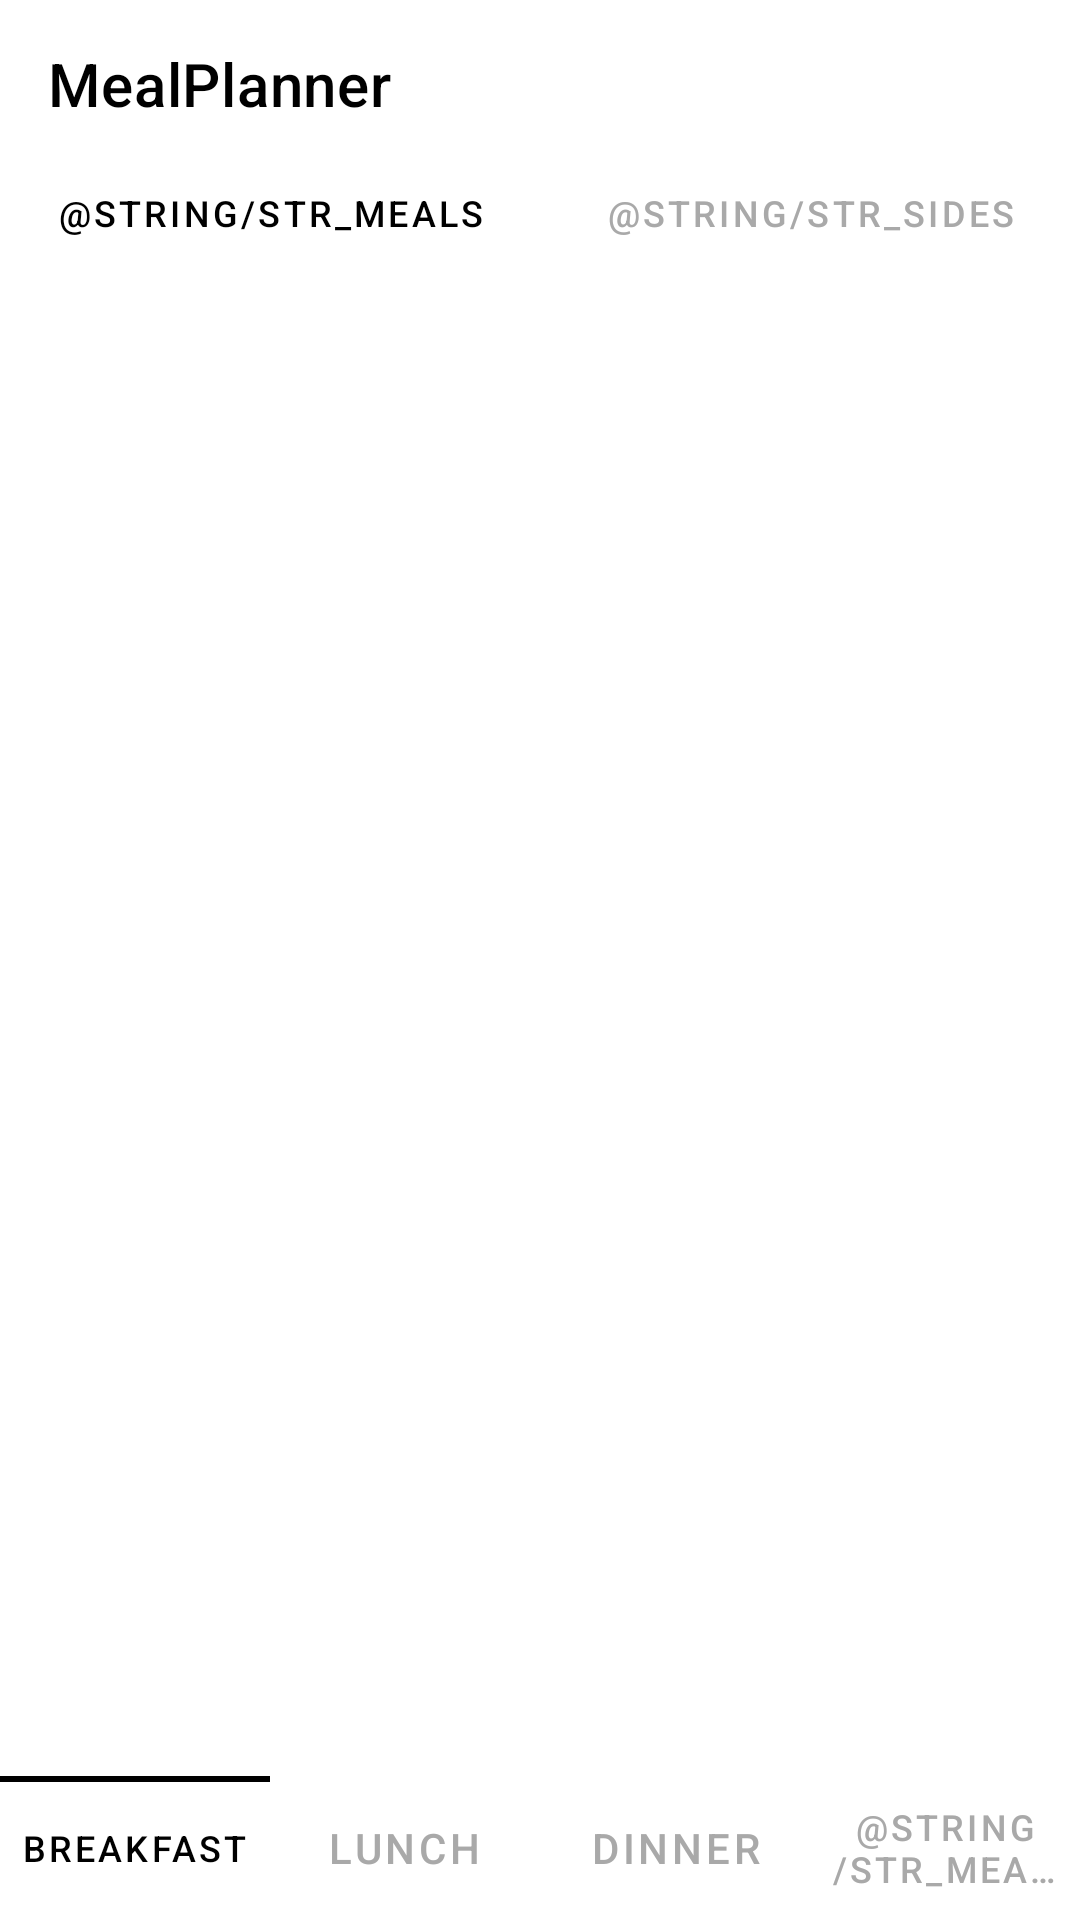

The Android layout XML behind this screen, and the referenced resources:
<!-- AndroidManifest.xml: application theme Theme.MealPlanner -->
<!-- res/layout/content_main.xml -->
<?xml version="1.0" encoding="utf-8"?>
<androidx.constraintlayout.widget.ConstraintLayout
    xmlns:android="http://schemas.android.com/apk/res/android"
    xmlns:app="http://schemas.android.com/apk/res-auto"
    xmlns:tools="http://schemas.android.com/tools"
    android:id="@+id/layout_content_main"
    android:layout_width="match_parent"
    android:layout_height="match_parent"
    android:background="@color/onPrimary"
    android:orientation="vertical"
    tools:context=".MainActivity">

    <androidx.appcompat.widget.Toolbar
        android:id="@+id/toolbar"
        android:layout_width="match_parent"
        android:layout_height="?attr/actionBarSize"
        android:textAlignment="gravity"
        app:layout_constraintTop_toTopOf="parent"
        app:title="@string/app_name"
        app:titleTextColor="@color/primary" />

    <com.google.android.material.tabs.TabLayout
        android:id="@+id/tabsMS"
        app:tabTextColor="@color/grey"
        app:tabSelectedTextColor="@color/primary"
        android:layout_width="match_parent"
        android:layout_height="@dimen/tab_height_ms"
        android:background="@color/onPrimary"
        app:tabMinWidth="@dimen/tab_width_ms"
        app:layout_constraintTop_toBottomOf="@+id/recyclerMP"
        app:tabIndicatorHeight="0dp">

        <com.google.android.material.tabs.TabItem
            android:layout_width="wrap_content"
            android:layout_height="wrap_content"
            android:text="@string/str_meals" />

        <com.google.android.material.tabs.TabItem
            android:layout_width="wrap_content"
            android:layout_height="wrap_content"
            android:text="@string/str_sides" />
    </com.google.android.material.tabs.TabLayout>

    <androidx.recyclerview.widget.RecyclerView
        android:id="@+id/recyclerDate"
        android:layout_width="@dimen/recycler_width"
        android:layout_height="wrap_content"
        android:background="@drawable/border_recipes"
        android:overScrollMode="never"
        app:layout_constraintStart_toStartOf="parent"
        app:layout_constraintTop_toBottomOf="@id/toolbar" />

    <androidx.recyclerview.widget.RecyclerView
        android:id="@+id/recyclerMP"
        android:layout_width="0dp"
        android:layout_height="wrap_content"
        android:background="@drawable/border_recipes"
        android:overScrollMode="never"
        app:layout_constraintEnd_toEndOf="parent"
        app:layout_constraintStart_toEndOf="@id/recyclerDate"
        app:layout_constraintTop_toBottomOf="@id/toolbar" />

    <androidx.recyclerview.widget.RecyclerView
        android:id="@+id/recyclerRecipes"
        android:layout_width="match_parent"
        android:layout_height="0dp"
        android:background="@color/onPrimary"
        android:scrollbars="vertical"
        android:overScrollMode="never"
        android:layout_marginStart="@dimen/recycler_width"
        app:layout_constraintTop_toBottomOf="@id/tabsMS"
        app:layout_constraintBottom_toTopOf="@id/tabsBLD" >

    </androidx.recyclerview.widget.RecyclerView>

    <com.google.android.material.tabs.TabLayout
        android:id="@+id/tabsBLD"
        app:tabTextColor="@color/grey"
        app:tabSelectedTextColor="@color/primary"
        android:layout_width="match_parent"
        android:layout_height="@dimen/tab_layout_height"
        android:background="@color/onPrimary"
        app:tabPaddingStart="5dp"
        app:tabPaddingEnd="5dp"
        app:tabMaxWidth="@dimen/tab_width_bld"
        app:layout_constraintBottom_toBottomOf="parent"
        app:tabIndicatorFullWidth="true"
        app:tabIndicatorGravity="top">

        <com.google.android.material.tabs.TabItem
            android:layout_width="wrap_content"
            android:layout_height="wrap_content"
            android:text="@string/str_meal1" />

        <com.google.android.material.tabs.TabItem
            android:layout_width="wrap_content"
            android:layout_height="wrap_content"
            android:text="@string/str_meal2" />

        <com.google.android.material.tabs.TabItem
            android:layout_width="wrap_content"
            android:layout_height="wrap_content"
            android:text="@string/str_meal3" />

        <com.google.android.material.tabs.TabItem
            android:layout_width="wrap_content"
            android:layout_height="wrap_content"
            android:text="@string/str_meal4" />
    </com.google.android.material.tabs.TabLayout>


</androidx.constraintlayout.widget.ConstraintLayout>
<!-- resources referenced by this layout -->
<resources>
  <color name="grey">#FFA9A9A9</color>
  <color name="onPrimary">#FFFFFFFF</color>
  <color name="primary">#FF000000</color>
  <dimen name="recycler_width">100dp</dimen>
  <dimen name="tab_height_ms">30dp</dimen>
  <dimen name="tab_layout_height">48dp</dimen>
  <dimen name="tab_width_bld">0dp</dimen>
  <dimen name="tab_width_ms">60dp</dimen>
  <!-- drawable border_recipes (drawable) -->
  <?xml version="1.0" encoding="utf-8"?>
  <layer-list xmlns:android="http://schemas.android.com/apk/res/android">
      <item android:top="0dp" android:left="-3dp" android:right="-3dp">
          <shape android:shape="rectangle">
              <stroke android:width="2dp" android:color="@color/black" />
              <solid android:color="@color/white" />
          </shape>
      </item>
  </layer-list>
  <string name="app_name">MealPlanner</string>
  <string name="str_meal1">Breakfast</string>
  <string name="str_meal2">Lunch</string>
  <string name="str_meal3">Dinner</string>
  <style name="Theme.MealPlanner" parent="Theme.MaterialComponents.DayNight.NoActionBar">
          <item name="colorPrimary">@color/black</item>
          <item name="colorOnPrimary">@color/white</item>
          <item name="android:textColor">@color/black</item>
          <item name="android:textSize">@dimen/toolbar_text_size</item>
      </style>
  <dimen name="toolbar_text_size">12sp</dimen>
  <!-- not gathered from this repository: default colours our renderer supplied (Android Studio template values) -->
  <color name="black">#FF000000</color>
  <color name="white">#FFFFFFFF</color>
</resources>
